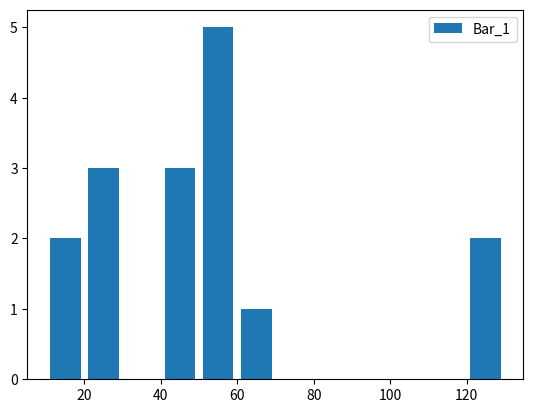

Recreate this plot in Python.
import matplotlib.pyplot as mpl

ages = [12, 45, 124, 24, 55, 125, 5, 22, 61, 52, 52, 54, 16, 56, 47, 23, 45]

bins = [10, 20, 30, 40, 50, 60, 70, 80, 90, 100, 110, 120, 130]

mpl.hist(ages, bins, histtype='bar', rwidth=0.8, label = "Bar_1")
mpl.legend()
mpl.show()
